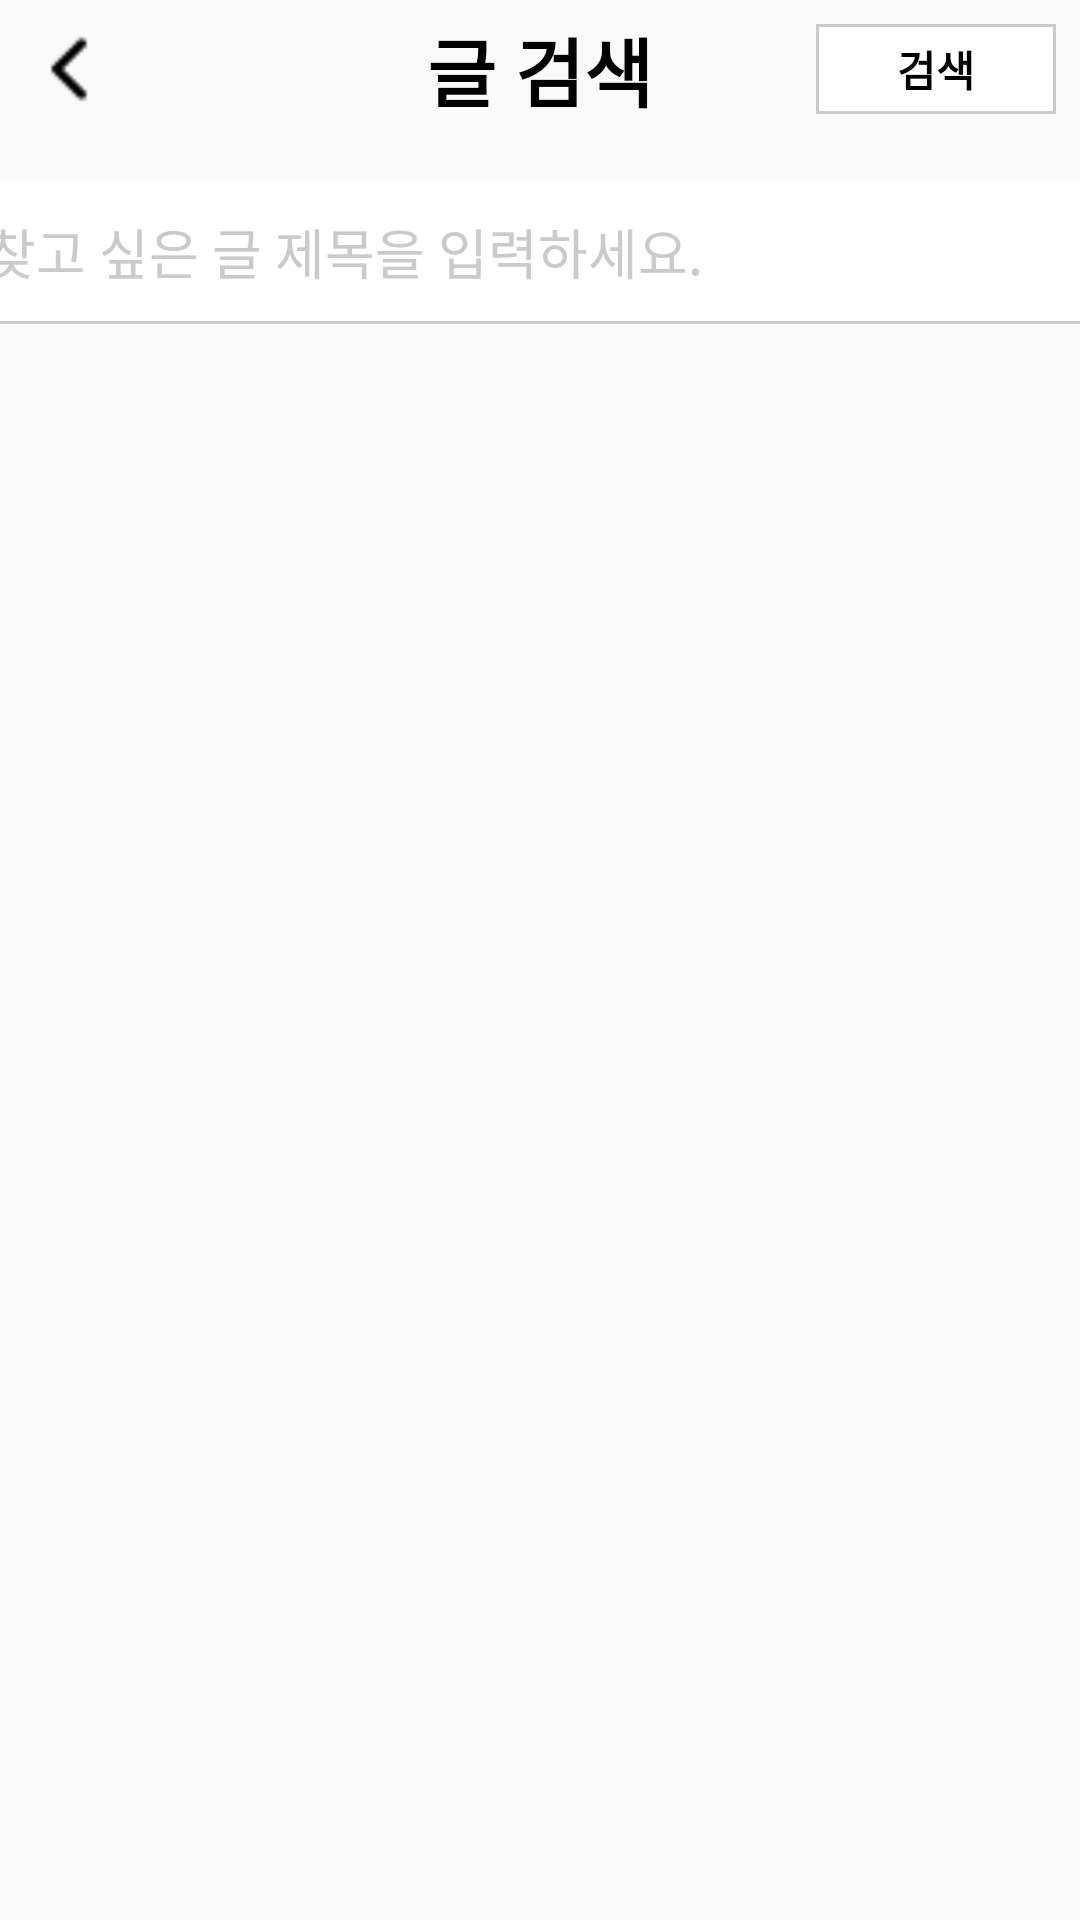

The Android layout XML behind this screen, and the referenced resources:
<!-- AndroidManifest.xml: application theme Theme.DisasterGuide -->
<!-- res/layout/find_post.xml -->
<?xml version="1.0" encoding="utf-8"?>
<androidx.constraintlayout.widget.ConstraintLayout xmlns:android="http://schemas.android.com/apk/res/android"
    android:layout_width="match_parent"
    android:layout_height="match_parent"
    xmlns:app="http://schemas.android.com/apk/res-auto"
    xmlns:tools="http://schemas.android.com/tools">

    <ImageView
        android:id="@+id/back"
        android:layout_width="30dp"
        android:layout_height="30dp"
        android:src="@drawable/back"
        android:layout_margin="8dp"
        app:layout_constraintTop_toTopOf="parent"
        app:layout_constraintLeft_toLeftOf="parent" />

    <TextView
        android:id="@+id/em_signup"
        android:layout_width="wrap_content"
        android:layout_height="40dp"
        android:text="글 검색"
        android:paddingTop="5dp"
        app:layout_constraintRight_toRightOf="parent"
        app:layout_constraintLeft_toLeftOf="parent"
        app:layout_constraintTop_toTopOf="parent"
        android:textColor="#000000"
        android:textSize="25dp"
        android:textStyle="bold"/>

    <TextView
        android:layout_width="80dp"
        android:layout_height="30dp"
        android:id="@+id/find_post"
        android:text="검색"
        app:layout_constraintTop_toTopOf="parent"
        app:layout_constraintRight_toRightOf="parent"
        android:layout_margin="8dp"
        android:background="@drawable/edge"
        android:textColor="#000000"
        android:textStyle="bold"
        android:gravity="center_horizontal|center_vertical"/>

    <EditText
        android:id="@+id/post_title"
        android:layout_width="380dp"
        android:layout_height="48dp"
        app:layout_constraintTop_toTopOf="parent"
        app:layout_constraintLeft_toLeftOf="parent"
        app:layout_constraintRight_toRightOf="parent"
        android:layout_marginTop="60dp"
        android:background="@drawable/edge_bottom"
        android:hint="찾고 싶은 글 제목을 입력하세요."
        android:padding="5dp"
        android:textColorHint="#CACACA" />

    <ListView
        android:id="@+id/listPost"
        android:layout_width="match_parent"
        android:layout_height="match_parent"
        app:layout_constraintTop_toTopOf="parent"
        tools:listitem="@layout/item_listview_post"
        android:layout_marginTop="130dp"
        android:divider="#dedede"
        android:dividerHeight="1dp"/>

</androidx.constraintlayout.widget.ConstraintLayout>
<!-- res/layout/item_listview_post.xml (included above) -->
<?xml version="1.0" encoding="utf-8"?>
<LinearLayout xmlns:android="http://schemas.android.com/apk/res/android"
    android:orientation="vertical"
    android:layout_width="match_parent"
    android:layout_height="match_parent">

    <TextView
        android:layout_width="match_parent"
        android:layout_height="wrap_content"
        android:text="New Text"
        android:id="@+id/textView1"
        android:textSize="18dp"
        android:textColor="#000000"
        android:textStyle="bold"
        android:gravity="center_vertical"
        android:layout_marginStart="10dp"
        android:layout_marginTop="15dp"/>

    <TextView
        android:layout_width="match_parent"
        android:layout_height="wrap_content"
        android:text="New Text"
        android:id="@+id/textView2"
        android:textSize="18dp"
        android:textColor="#000000"
        android:layout_marginStart="10dp"/>

    <LinearLayout
        android:layout_width="wrap_content"
        android:layout_height="wrap_content"
        android:orientation="horizontal"
        android:layout_marginTop="8dp"
        android:layout_marginBottom="15dp">

        <ImageView
            android:id="@+id/img_reply"
            android:layout_width="15dp"
            android:layout_height="wrap_content"
            android:src="@drawable/reply"
            android:layout_marginLeft="10dp"/>

        <TextView
            android:layout_width="wrap_content"
            android:layout_height="wrap_content"
            android:text="num"
            android:layout_marginLeft="5dp"
            android:textSize="14dp"
            android:textStyle="bold"
            android:id="@+id/tv_replyNum"
            android:textColor="#EBC351"/>

        <TextView
            android:layout_width="match_parent"
            android:layout_height="wrap_content"
            android:text="time"
            android:id="@+id/textView3"
            android:textSize="14dp"
            android:textColor="#666666"
            android:layout_marginLeft="10dp"
            />
    </LinearLayout>

</LinearLayout>
<!-- resources referenced by this layout -->
<resources>
  <!-- drawable back: png bitmap (drawable, 211 bytes) -->
  <!-- drawable edge (drawable) -->
  <?xml version="1.0" encoding="utf-8"?>
  <layer-list xmlns:android="http://schemas.android.com/apk/res/android">
      <item>
          <shape android:shape="rectangle">
              <stroke android:width="1dp" android:color="#CACACA"/>
              <solid android:color="#FFFFFF"/>
          </shape>
      </item>
  </layer-list>
  <!-- drawable edge_bottom (drawable) -->
  <?xml version="1.0" encoding="utf-8"?>
  <layer-list xmlns:android="http://schemas.android.com/apk/res/android">
      <item>
          <shape android:shape="rectangle">
              <solid android:color="#CACACA"/>
          </shape>
      </item>
      <item android:bottom="1dp">
          <shape android:shape="rectangle">
              <solid android:color="#FFFFFF"/>
          </shape>
      </item>
  </layer-list>
  <!-- drawable reply: png bitmap (drawable, 601 bytes) -->
  <style name="Theme.DisasterGuide" parent="Theme.AppCompat.Light">
          
          <item name="colorPrimary">@color/purple_500</item>
          <item name="colorPrimaryVariant">@color/purple_700</item>
          <item name="colorOnPrimary">@color/white</item>
          
          <item name="colorSecondary">@color/teal_200</item>
          <item name="colorSecondaryVariant">@color/teal_700</item>
          <item name="colorOnSecondary">@color/black</item>
          
          <item name="android:statusBarColor" tools:targetApi="l">?attr/colorPrimaryVariant</item>
          
          <item name="windowNoTitle">true</item>
      </style>
  <!-- not gathered from this repository: default colours our renderer supplied (Android Studio template values) -->
  <color name="purple_500">#FF6200EE</color>
  <color name="purple_700">#FF3700B3</color>
  <color name="teal_200">#FF03DAC5</color>
  <color name="teal_700">#FF018786</color>
  <color name="black">#FF000000</color>
  <color name="white">#FFFFFFFF</color>
</resources>
